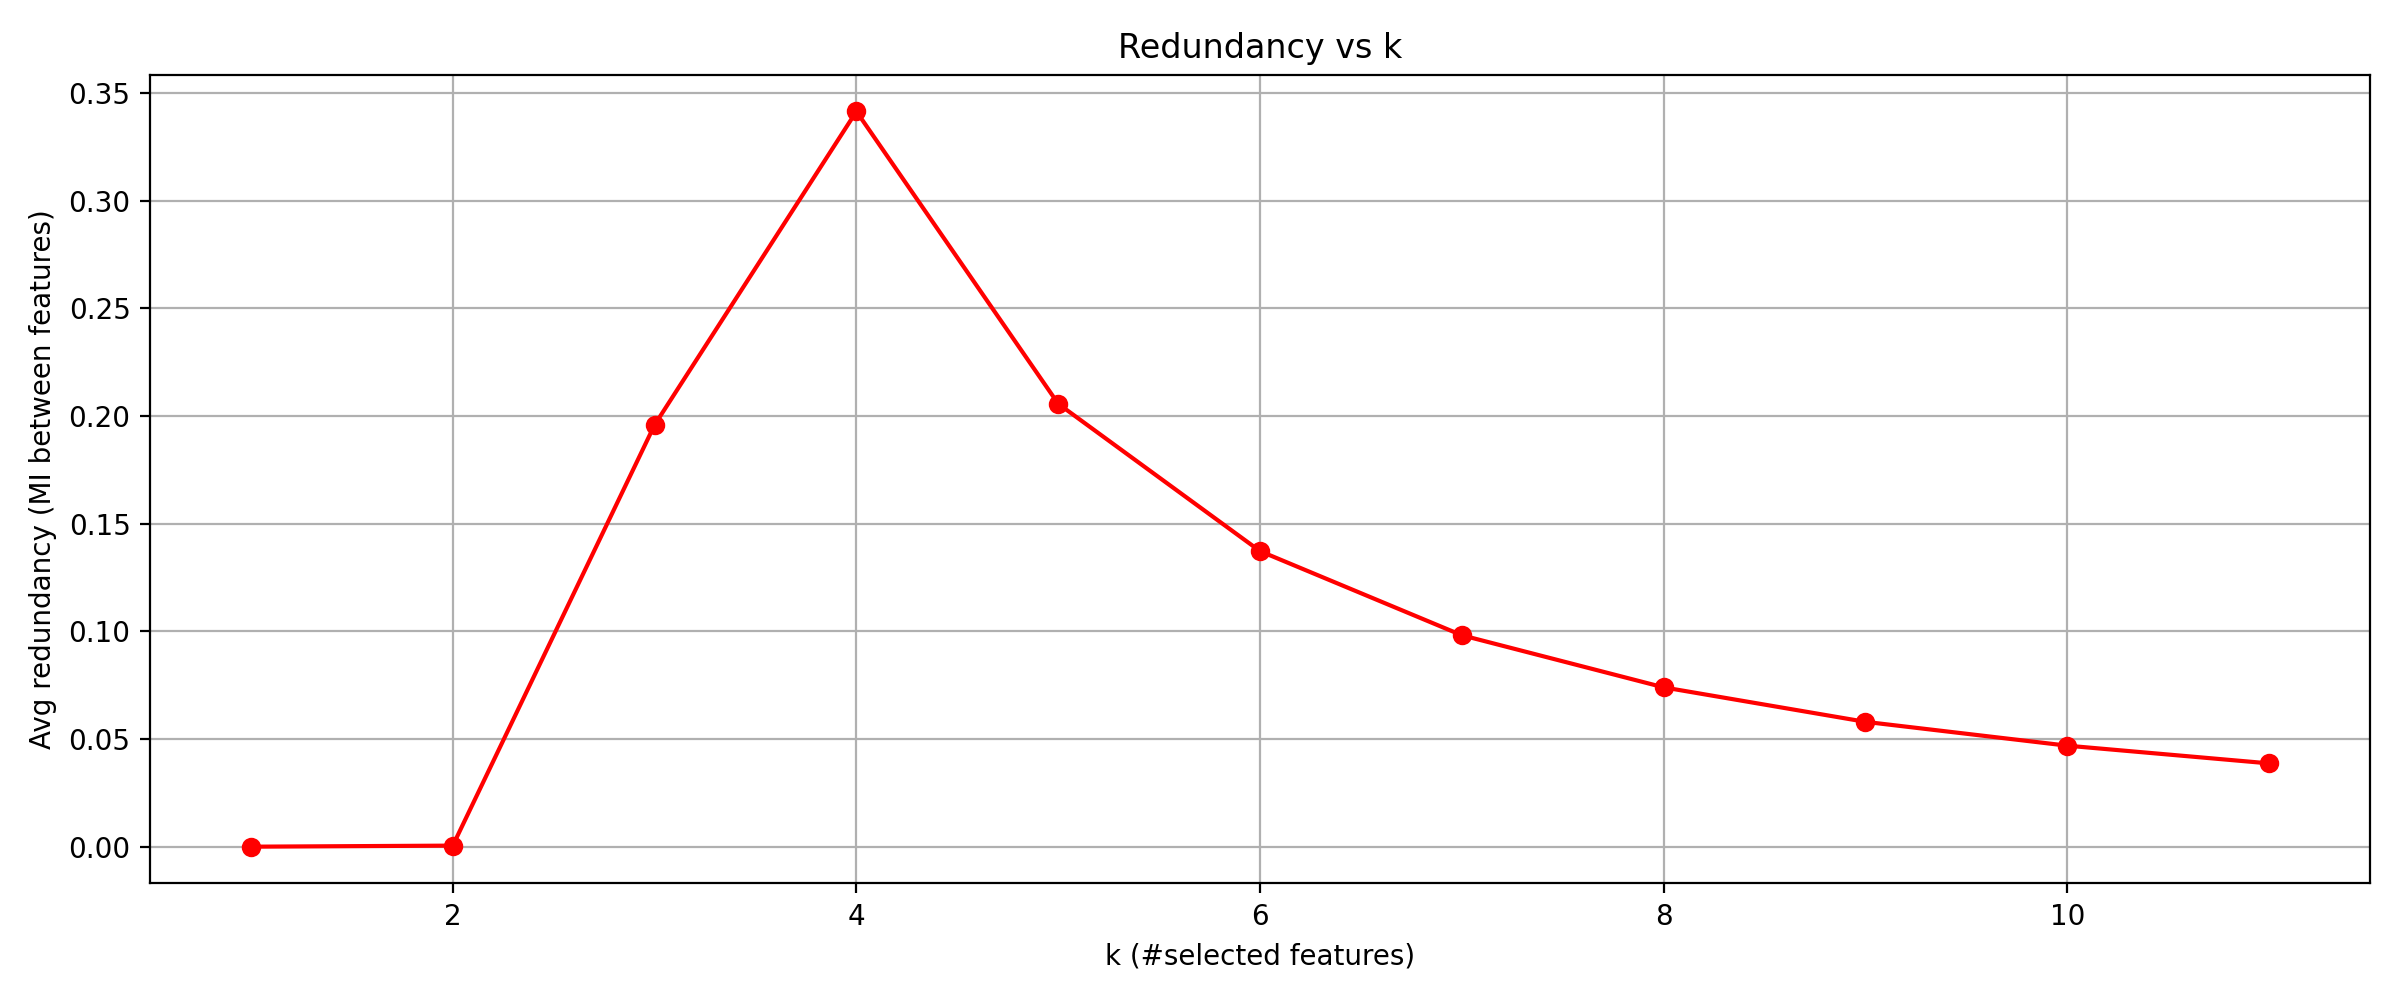

Values plotted in this chart, from the file beside it:
k, redundancy
1, 0.0
2, 0.0004925
3, 0.1959
4, 0.3415
5, 0.2057
6, 0.1373
7, 0.0982
8, 0.074
9, 0.05798
10, 0.04692
11, 0.03869
